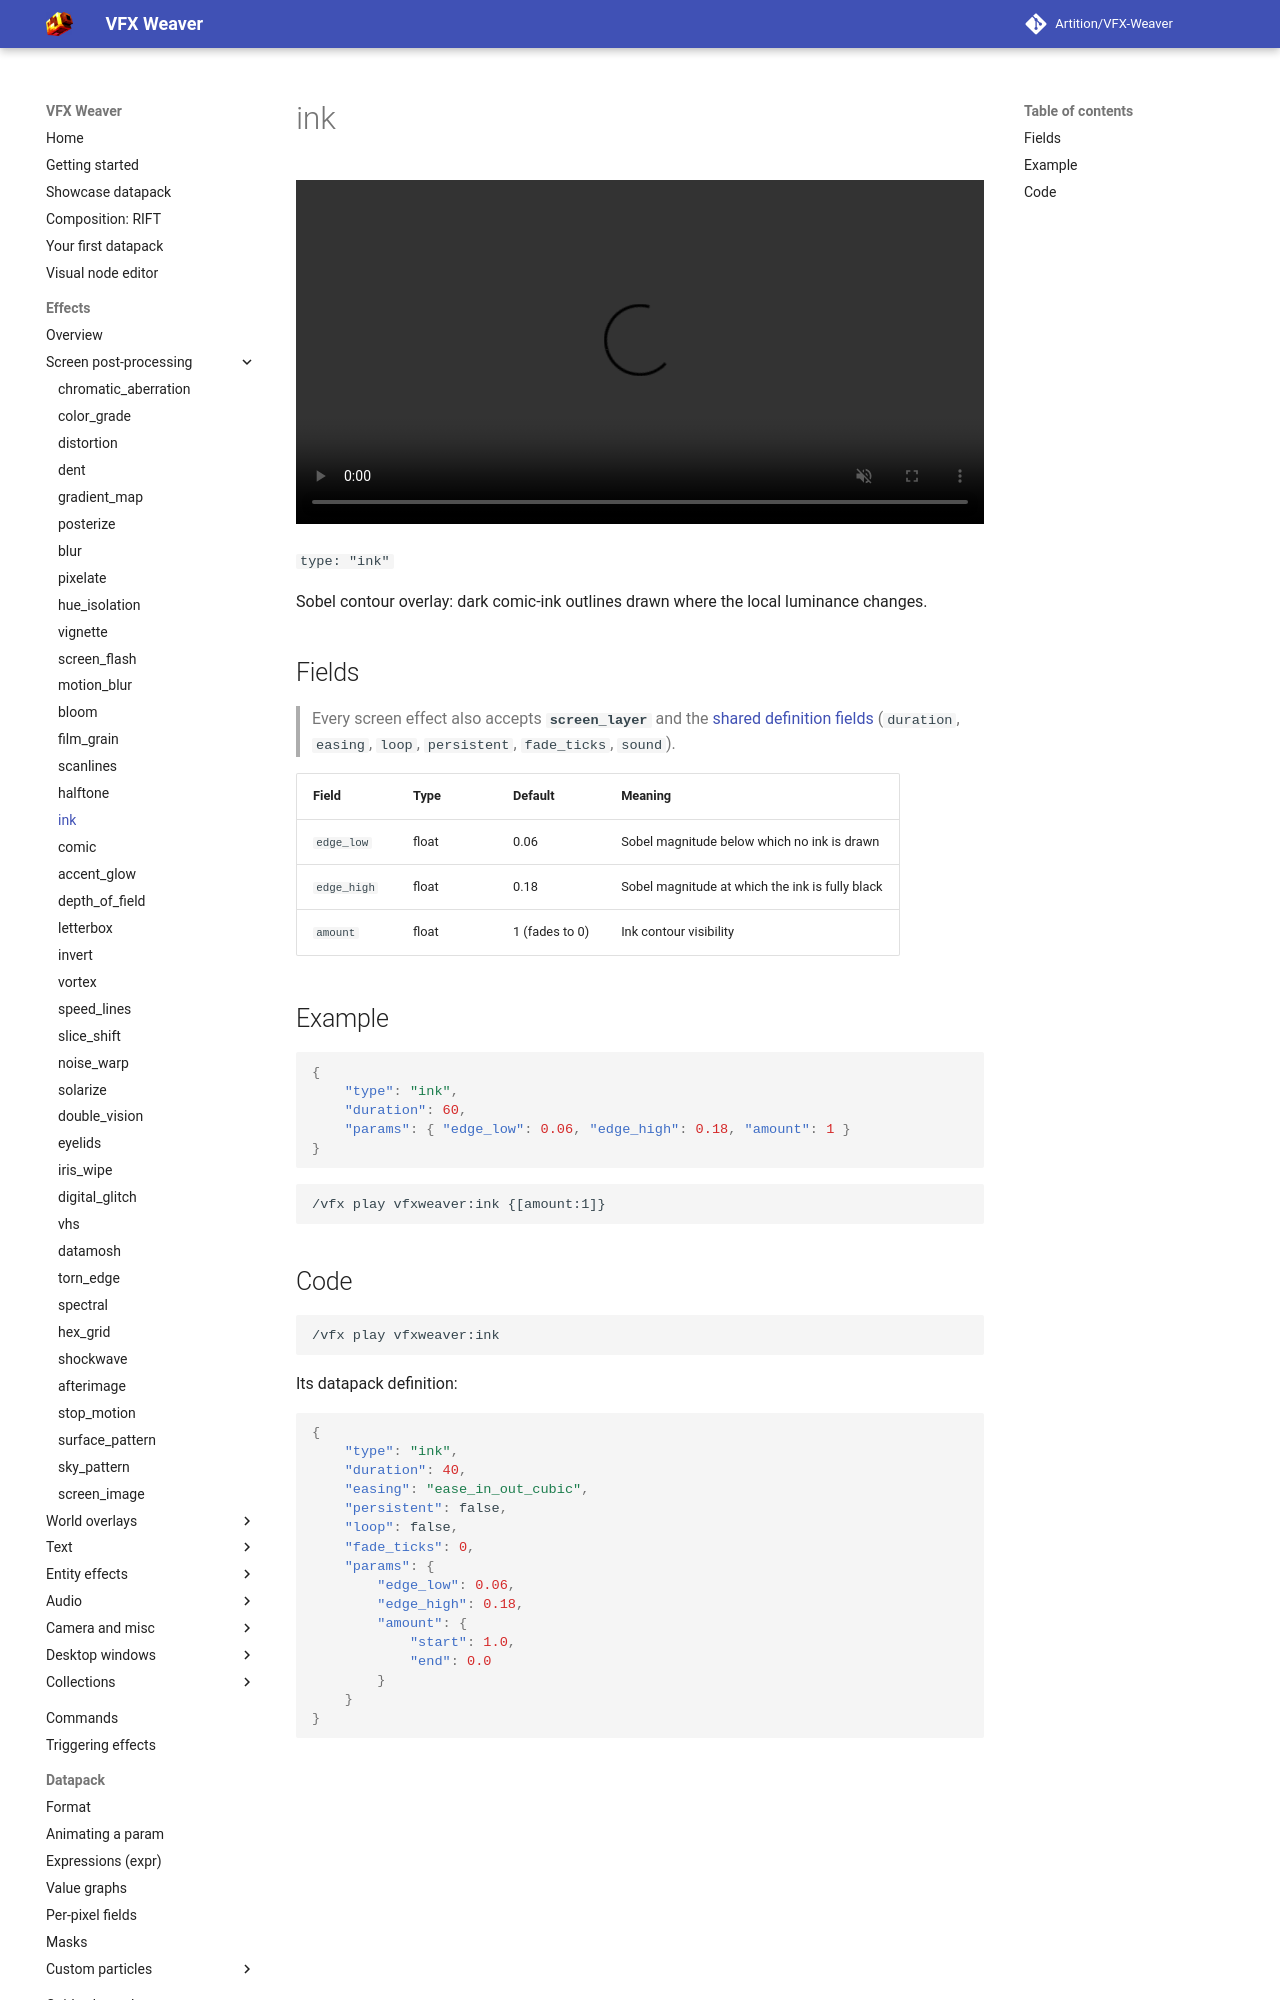

repository: Artition/VFX-Weaver · page: 2.6.3/guide/effects/screen/ink/index.html · generator: mkdocs

# ink

<video autoplay loop muted playsinline width="100%"><source src="../../../../assets/media/ink.mp4" type="video/mp4"></video>

`type: "ink"`

Sobel contour overlay: dark comic-ink outlines drawn where the local luminance changes.

## Fields

> Every screen effect also accepts **`screen_layer`** and the [shared definition fields](../index.md#shared-fields) (`duration`, `easing`, `loop`, `persistent`, `fade_ticks`, `sound`).

| Field | Type | Default | Meaning |
|---|---|---|---|
| `edge_low` | float | 0.06 | Sobel magnitude below which no ink is drawn |
| `edge_high` | float | 0.18 | Sobel magnitude at which the ink is fully black |
| `amount` | float | 1 (fades to 0) | Ink contour visibility |

## Example

```json
{
	"type": "ink",
	"duration": 60,
	"params": { "edge_low": 0.06, "edge_high": 0.18, "amount": 1 }
}
```

```
/vfx play vfxweaver:ink {[amount:1]}
```
